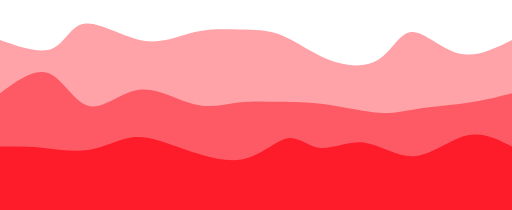
t = 0.00 s
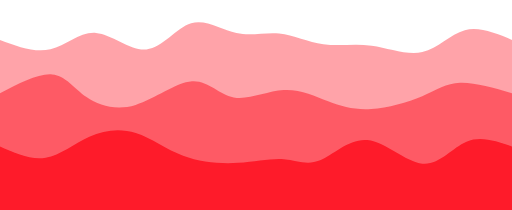
t = 0.75 s
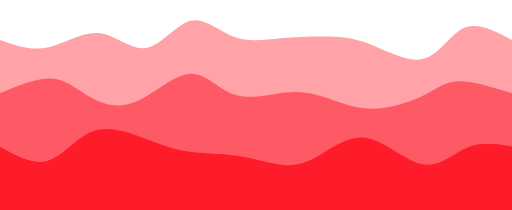
t = 1.25 s
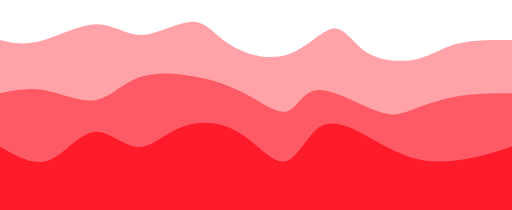
t = 2.00 s
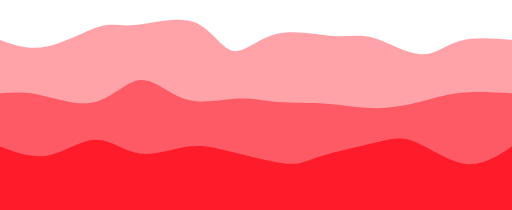
t = 2.75 s
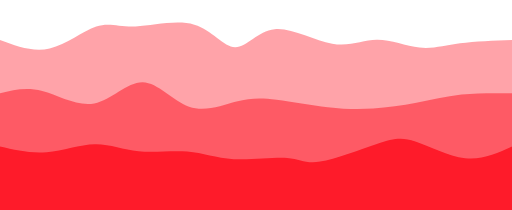
t = 3.25 s

The animated SVG that drew these frames (rendered in a browser with its animation timeline set to each time). Animation: 3 CSS @keyframes rules; one cycle of 4.00 s, repeats indefinitely.

<svg width="100%" height="100%" id="svg" viewBox="0 0 1440 590" xmlns="http://www.w3.org/2000/svg" class="transition duration-300 ease-in-out delay-150"><style>
    .path-0{
      animation:pathAnim-0 4s;
      animation-timing-function: linear;
      animation-iteration-count: infinite;
    }
    @keyframes pathAnim-0{
      0%{
        d: path("M 0,600 L 0,112 C 56.1214834280412,131.70762449997255 112.2429668560824,151.4152489999451 148,136 C 183.7570331439176,120.5847510000549 199.14961600371163,70.04662850019213 240,66 C 280.8503839962884,61.95337149980787 347.1585691290712,104.39823699928638 403,114 C 458.8414308709288,123.60176300071362 504.2161074800034,100.36042350266239 548,90 C 591.7838925199966,79.63957649733761 633.9770009509153,82.16006899006409 674,83 C 714.0229990490847,83.83993100993591 751.875888716335,82.99930053708128 792,99 C 832.124111283665,115.00069946291872 874.5194441837444,147.84272886161082 923,167 C 971.4805558162556,186.15727113838918 1026.046334548687,191.62978401647547 1064,168 C 1101.953665451313,144.37021598352453 1123.2952176215072,91.63813507248737 1158,90 C 1192.7047823784928,88.36186492751263 1240.7727949652835,137.81767569357504 1290,150 C 1339.2272050347165,162.18232430642496 1389.6136025173582,137.09116215321248 1440,112 L 1440,600 L 0,600 Z");
      }
      25%{
        d: path("M 0,600 L 0,112 C 46.66835364136854,129.93343592122807 93.33670728273708,147.86687184245616 140,139 C 186.66329271726292,130.13312815754384 233.3215245104202,94.46594855140344 280,101 C 326.6784754895798,107.53405144859656 373.3771946755821,156.2693339519301 415,147 C 456.6228053244179,137.7306660480699 493.1696967872516,70.45671564087627 534,57 C 574.8303032127484,43.54328435912373 619.9440181754111,83.90380348456489 662,96 C 704.0559818245889,108.09619651543511 743.0542305111037,91.92807042086419 783,92 C 822.9457694888963,92.07192957913581 863.8390597801739,108.3839148319784 905,110 C 946.1609402198261,111.6160851680216 987.5895303682009,98.53627025122228 1039,115 C 1090.410469631799,131.46372974877772 1151.802818747023,177.47100416313248 1198,165 C 1244.197181252977,152.52899583686752 1275.1991946437076,81.57971309624787 1313,63 C 1350.8008053562924,44.420286903752135 1395.4004026781463,78.21014345187606 1440,112 L 1440,600 L 0,600 Z");
      }
      50%{
        d: path("M 0,600 L 0,112 C 33.12757672399903,119.90751860659904 66.25515344799805,127.81503721319807 114,115 C 161.74484655200195,102.18496278680193 224.10696293200687,68.64736975380677 272,68 C 319.89303706799313,67.35263024619323 353.3169948239744,99.59548377157488 399,98 C 444.6830051760256,96.40451622842512 502.6250577720955,60.97069515989369 542,61 C 581.3749422279045,61.02930484010631 602.1827740876436,96.52173558885039 645,124 C 687.8172259123564,151.4782644111496 752.6438458773303,170.94236248470477 807,154 C 861.3561541226697,137.05763751529523 905.2418424030358,83.70881447233049 938,80 C 970.7581575969642,76.29118552766951 992.3887845105264,122.22237962597325 1032,147 C 1071.6112154894736,171.77762037402675 1129.2030195548582,175.4016670237764 1172,166 C 1214.7969804451418,156.5983329762236 1242.7991372700405,134.17095227892105 1285,123 C 1327.2008627299595,111.82904772107896 1383.6004313649796,111.91452386053948 1440,112 L 1440,600 L 0,600 Z");
      }
      75%{
        d: path("M 0,600 L 0,112 C 43.22005811739999,128.57013133965742 86.44011623479997,145.14026267931484 137,136 C 187.55988376520003,126.85973732068517 245.45959317820012,92.00908062239805 281,77 C 316.5404068217999,61.990919377601955 329.72151105239953,66.82341483109299 374,61 C 418.27848894760047,55.17658516890701 493.6543626122018,38.69726005323001 546,62 C 598.3456373877982,85.30273994676999 627.6610384987933,148.38754495598695 657,149 C 686.3389615012067,149.61245504401305 715.7014833926253,87.75256012282215 766,76 C 816.2985166073747,64.24743987717785 887.5330279307055,102.60221455272446 938,108 C 988.4669720692945,113.39778544727554 1018.1664048845532,85.83858166628004 1058,93 C 1097.8335951154468,100.16141833371996 1147.8013525310819,142.0434587821554 1187,148 C 1226.1986474689181,153.9565412178446 1254.6281849911195,123.98758320509846 1295,112 C 1335.3718150088805,100.01241679490154 1387.6859075044404,106.00620839745076 1440,112 L 1440,600 L 0,600 Z");
      }
      100%{
        d: path("M 0,600 L 0,112 C 56.1214834280412,131.70762449997255 112.2429668560824,151.4152489999451 148,136 C 183.7570331439176,120.5847510000549 199.14961600371163,70.04662850019213 240,66 C 280.8503839962884,61.95337149980787 347.1585691290712,104.39823699928638 403,114 C 458.8414308709288,123.60176300071362 504.2161074800034,100.36042350266239 548,90 C 591.7838925199966,79.63957649733761 633.9770009509153,82.16006899006409 674,83 C 714.0229990490847,83.83993100993591 751.875888716335,82.99930053708128 792,99 C 832.124111283665,115.00069946291872 874.5194441837444,147.84272886161082 923,167 C 971.4805558162556,186.15727113838918 1026.046334548687,191.62978401647547 1064,168 C 1101.953665451313,144.37021598352453 1123.2952176215072,91.63813507248737 1158,90 C 1192.7047823784928,88.36186492751263 1240.7727949652835,137.81767569357504 1290,150 C 1339.2272050347165,162.18232430642496 1389.6136025173582,137.09116215321248 1440,112 L 1440,600 L 0,600 Z");
      }
    }</style><path d="M 0,600 L 0,112 C 56.1214834280412,131.70762449997255 112.2429668560824,151.4152489999451 148,136 C 183.7570331439176,120.5847510000549 199.14961600371163,70.04662850019213 240,66 C 280.8503839962884,61.95337149980787 347.1585691290712,104.39823699928638 403,114 C 458.8414308709288,123.60176300071362 504.2161074800034,100.36042350266239 548,90 C 591.7838925199966,79.63957649733761 633.9770009509153,82.16006899006409 674,83 C 714.0229990490847,83.83993100993591 751.875888716335,82.99930053708128 792,99 C 832.124111283665,115.00069946291872 874.5194441837444,147.84272886161082 923,167 C 971.4805558162556,186.15727113838918 1026.046334548687,191.62978401647547 1064,168 C 1101.953665451313,144.37021598352453 1123.2952176215072,91.63813507248737 1158,90 C 1192.7047823784928,88.36186492751263 1240.7727949652835,137.81767569357504 1290,150 C 1339.2272050347165,162.18232430642496 1389.6136025173582,137.09116215321248 1440,112 L 1440,600 L 0,600 Z" stroke="none" stroke-width="0" fill="#fe1b2a" fill-opacity="0.4" class="transition-all duration-300 ease-in-out delay-150 path-0"></path><style>
    .path-1{
      animation:pathAnim-1 4s;
      animation-timing-function: linear;
      animation-iteration-count: infinite;
    }
    @keyframes pathAnim-1{
      0%{
        d: path("M 0,600 L 0,262 C 48.38168009222285,226.1737961711931 96.7633601844457,190.3475923423862 137,206 C 177.2366398155543,221.6524076576138 209.32823935443997,288.78342680164826 250,298 C 290.67176064556,307.21657319835174 339.9236823977943,258.5187004510208 392,252 C 444.0763176022057,245.4812995489792 498.9770310543828,281.14177139426863 546,293 C 593.0229689456172,304.85822860573137 632.1681933846745,292.9142139719046 671,288 C 709.8318066153255,283.0857860280954 748.3501954069193,285.20137271811285 787,286 C 825.6498045930807,286.79862728188715 864.4310249876486,286.2802951556438 914,293 C 963.5689750123514,299.7197048443562 1023.9257046424859,313.677446659312 1065,317 C 1106.074295357514,320.322553340688 1127.8661564424076,313.0099182071083 1168,307 C 1208.1338435575924,300.9900817928917 1266.6096695878834,296.2828805122548 1315,289 C 1363.3903304121166,281.7171194877452 1401.6951652060584,271.8585597438726 1440,262 L 1440,600 L 0,600 Z");
      }
      25%{
        d: path("M 0,600 L 0,262 C 56.12876492556474,236.25752630954509 112.25752985112948,210.5150526190902 150,210 C 187.74247014887052,209.4849473809098 207.09864552104676,234.1973158331843 241,264 C 274.90135447895324,293.8026841668157 323.3478880646835,328.6956840481726 378,309 C 432.6521119353165,289.3043159518274 493.5098022202193,215.01994797412516 538,207 C 582.4901977797807,198.98005202587484 610.6129030544395,257.2245240553267 653,269 C 695.3870969455605,280.7754759446733 752.038585562023,246.08195580456828 801,242 C 849.961414437977,237.91804419543172 891.232754697469,264.44765272640024 926,282 C 960.767245302531,299.55234727359976 989.0303956481011,308.1274332898309 1037,303 C 1084.9696043518989,297.8725667101691 1152.6456627101265,279.04261411427626 1194,258 C 1235.3543372898735,236.9573858857237 1250.3869535113924,213.70211025306392 1287,214 C 1323.6130464886076,214.29788974693608 1381.8065232443037,238.14894487346805 1440,262 L 1440,600 L 0,600 Z");
      }
      50%{
        d: path("M 0,600 L 0,262 C 38.725504188808955,253.4081658311479 77.45100837761791,244.8163316622958 123,253 C 168.5489916223821,261.1836683377042 220.92147067833736,286.1428391819648 262,282 C 303.07852932166264,277.8571608180352 332.86310890903263,244.61231160984494 371,226 C 409.13689109096737,207.38768839015506 455.62609368553206,203.40791437865553 509,209 C 562.373906314468,214.59208562134447 622.632516348839,229.75603087553276 676,256 C 729.367483651161,282.24396912446724 775.8438409191119,319.5679621192133 806,313 C 836.1561590808881,306.4320378807867 849.9921199747132,255.97212064761413 894,253 C 938.0078800252868,250.02787935238587 1012.1876791820355,294.5435552903302 1060,312 C 1107.8123208179645,329.4564447096698 1129.2571632971444,319.853658191065 1163,307 C 1196.7428367028556,294.146341808935 1242.783667629387,278.04181194541 1291,270 C 1339.216332370613,261.95818805459 1389.6081661853063,261.979094027295 1440,262 L 1440,600 L 0,600 Z");
      }
      75%{
        d: path("M 0,600 L 0,262 C 33.29605697700981,261.8065905344074 66.59211395401962,261.61318106881475 113,272 C 159.40788604598038,282.38681893118525 218.92760116093137,303.35386625914833 270,288 C 321.0723988390686,272.64613374085167 363.697481402255,220.9713538945918 404,224 C 444.302518597745,227.0286461054082 482.2824732300488,284.76071816248435 527,302 C 571.7175267699512,319.23928183751565 623.1726256775494,295.9857734554708 663,284 C 702.8273743224506,272.0142265445292 731.0270240597536,271.2961880156326 775,278 C 818.9729759402464,284.7038119843674 878.7192780834362,298.829474481999 925,304 C 971.2807219165638,309.170525518001 1004.0958636065018,305.3859140563714 1044,301 C 1083.9041363934982,296.6140859436286 1130.8972674905572,291.6268692925154 1172,283 C 1213.1027325094428,274.3731307074846 1248.3150664312693,262.106608773567 1292,258 C 1335.6849335687307,253.89339122643295 1387.8424667843653,257.9466956132165 1440,262 L 1440,600 L 0,600 Z");
      }
      100%{
        d: path("M 0,600 L 0,262 C 48.38168009222285,226.1737961711931 96.7633601844457,190.3475923423862 137,206 C 177.2366398155543,221.6524076576138 209.32823935443997,288.78342680164826 250,298 C 290.67176064556,307.21657319835174 339.9236823977943,258.5187004510208 392,252 C 444.0763176022057,245.4812995489792 498.9770310543828,281.14177139426863 546,293 C 593.0229689456172,304.85822860573137 632.1681933846745,292.9142139719046 671,288 C 709.8318066153255,283.0857860280954 748.3501954069193,285.20137271811285 787,286 C 825.6498045930807,286.79862728188715 864.4310249876486,286.2802951556438 914,293 C 963.5689750123514,299.7197048443562 1023.9257046424859,313.677446659312 1065,317 C 1106.074295357514,320.322553340688 1127.8661564424076,313.0099182071083 1168,307 C 1208.1338435575924,300.9900817928917 1266.6096695878834,296.2828805122548 1315,289 C 1363.3903304121166,281.7171194877452 1401.6951652060584,271.8585597438726 1440,262 L 1440,600 L 0,600 Z");
      }
    }</style><path d="M 0,600 L 0,262 C 48.38168009222285,226.1737961711931 96.7633601844457,190.3475923423862 137,206 C 177.2366398155543,221.6524076576138 209.32823935443997,288.78342680164826 250,298 C 290.67176064556,307.21657319835174 339.9236823977943,258.5187004510208 392,252 C 444.0763176022057,245.4812995489792 498.9770310543828,281.14177139426863 546,293 C 593.0229689456172,304.85822860573137 632.1681933846745,292.9142139719046 671,288 C 709.8318066153255,283.0857860280954 748.3501954069193,285.20137271811285 787,286 C 825.6498045930807,286.79862728188715 864.4310249876486,286.2802951556438 914,293 C 963.5689750123514,299.7197048443562 1023.9257046424859,313.677446659312 1065,317 C 1106.074295357514,320.322553340688 1127.8661564424076,313.0099182071083 1168,307 C 1208.1338435575924,300.9900817928917 1266.6096695878834,296.2828805122548 1315,289 C 1363.3903304121166,281.7171194877452 1401.6951652060584,271.8585597438726 1440,262 L 1440,600 L 0,600 Z" stroke="none" stroke-width="0" fill="#fe1b2a" fill-opacity="0.53" class="transition-all duration-300 ease-in-out delay-150 path-1"></path><style>
    .path-2{
      animation:pathAnim-2 4s;
      animation-timing-function: linear;
      animation-iteration-count: infinite;
    }
    @keyframes pathAnim-2{
      0%{
        d: path("M 0,600 L 0,412 C 37.09556788420436,411.4127061423469 74.19113576840871,410.8254122846938 117,415 C 159.8088642315913,419.1745877153062 208.3310248105695,428.1110570035718 252,421 C 295.6689751894305,413.8889429964282 334.48476498931336,390.7303597010194 373,386 C 411.51523501068664,381.2696402989806 449.7299152321773,394.96750419235053 503,414 C 556.2700847678227,433.03249580764947 624.5955740819771,457.3996235295784 679,448 C 733.4044259180229,438.6003764704216 773.8877884399143,395.4340016893358 807,389 C 840.1122115600857,382.5659983106642 865.8532721583654,412.86436971307853 901,416 C 936.1467278416346,419.13563028692147 980.6991229266239,395.1085194583501 1026,401 C 1071.3008770733761,406.8914805416499 1117.3502361351398,442.7015524535212 1166,439 C 1214.6497638648602,435.2984475464788 1265.899932532817,392.0852707275654 1312,381 C 1358.100067467183,369.9147292724346 1399.0500337335916,390.95736463621733 1440,412 L 1440,600 L 0,600 Z");
      }
      25%{
        d: path("M 0,600 L 0,412 C 45.54705968809266,437.85555648030254 91.09411937618532,463.71111296060513 132,453 C 172.90588062381468,442.28888703939487 209.1705821833513,395.0111046378819 251,372 C 292.8294178166487,348.9888953621181 340.2235518904092,350.24446848786744 385,370 C 429.7764481095908,389.75553151213256 471.9352102550117,428.0110214106485 519,446 C 566.0647897449883,463.9889785893515 618.0356070895435,461.71144586953864 666,461 C 713.9643929104565,460.28855413046136 757.9223613868137,461.1431951111968 795,467 C 832.0776386131863,472.8568048888032 862.2749473632016,483.7157736856738 900,462 C 937.7250526367984,440.2842263143262 982.977849160379,385.99371014610796 1036,391 C 1089.022150839621,396.00628985389204 1149.8136559952827,460.309385729894 1196,467 C 1242.1863440047173,473.690614270106 1273.7675268584906,422.76874693431597 1312,404 C 1350.2324731415094,385.23125306568403 1395.1162365707546,398.61562653284204 1440,412 L 1440,600 L 0,600 Z");
      }
      50%{
        d: path("M 0,600 L 0,412 C 46.22069383179954,439.22386177904406 92.44138766359907,466.4477235580881 136,451 C 179.55861233640093,435.5522764419119 220.45514317740327,377.43296754669143 262,371 C 303.5448568225967,364.56703245330857 345.7380396267879,409.8204062551464 385,413 C 424.2619603732121,416.1795937448536 460.59269831544543,377.2854074327232 508,358 C 555.4073016845546,338.7145925672768 613.8911671114306,339.0379640139609 666,369 C 718.1088328885694,398.9620359860391 763.842633238832,458.56273651143306 800,454 C 836.157366761168,449.43726348856694 862.7382999332411,380.71108994030664 899,357 C 935.2617000667589,333.28891005969336 981.2041670282035,354.59290372734046 1028,380 C 1074.7958329717965,405.40709627265954 1122.4450319539453,434.91729515033137 1173,447 C 1223.5549680460547,459.08270484966863 1277.0157051560154,453.7379156713339 1322,445 C 1366.9842948439846,436.2620843286661 1403.4921474219923,424.13104216433305 1440,412 L 1440,600 L 0,600 Z");
      }
      75%{
        d: path("M 0,600 L 0,412 C 44.838948220265294,425.3262029434108 89.67789644053059,438.6524058868216 136,432 C 182.3221035594694,425.3475941131784 230.12736245814295,398.7165793961245 272,400 C 313.87263754185705,401.2834206038755 349.81265372689774,430.48127652868055 395,438 C 440.18734627310226,445.51872347131945 494.62202263426593,431.3583144891531 535,430 C 575.3779773657341,428.6416855108469 601.6992557360386,440.08546551470727 650,447 C 698.3007442639614,453.91453448529273 768.5809544215796,456.29982345201785 808,462 C 847.4190455784204,467.70017654798215 855.9769265776431,476.7152406772217 900,467 C 944.0230734223569,457.2847593227783 1023.5113392678481,428.8392138390952 1071,406 C 1118.4886607321519,383.1607861609048 1133.977716350964,365.9279039663974 1169,384 C 1204.022283649036,402.0720960336026 1258.577795328296,455.449170295315 1307,466 C 1355.422204671704,476.550829704685 1397.711102335852,444.27541485234246 1440,412 L 1440,600 L 0,600 Z");
      }
      100%{
        d: path("M 0,600 L 0,412 C 37.09556788420436,411.4127061423469 74.19113576840871,410.8254122846938 117,415 C 159.8088642315913,419.1745877153062 208.3310248105695,428.1110570035718 252,421 C 295.6689751894305,413.8889429964282 334.48476498931336,390.7303597010194 373,386 C 411.51523501068664,381.2696402989806 449.7299152321773,394.96750419235053 503,414 C 556.2700847678227,433.03249580764947 624.5955740819771,457.3996235295784 679,448 C 733.4044259180229,438.6003764704216 773.8877884399143,395.4340016893358 807,389 C 840.1122115600857,382.5659983106642 865.8532721583654,412.86436971307853 901,416 C 936.1467278416346,419.13563028692147 980.6991229266239,395.1085194583501 1026,401 C 1071.3008770733761,406.8914805416499 1117.3502361351398,442.7015524535212 1166,439 C 1214.6497638648602,435.2984475464788 1265.899932532817,392.0852707275654 1312,381 C 1358.100067467183,369.9147292724346 1399.0500337335916,390.95736463621733 1440,412 L 1440,600 L 0,600 Z");
      }
    }</style><path d="M 0,600 L 0,412 C 37.09556788420436,411.4127061423469 74.19113576840871,410.8254122846938 117,415 C 159.8088642315913,419.1745877153062 208.3310248105695,428.1110570035718 252,421 C 295.6689751894305,413.8889429964282 334.48476498931336,390.7303597010194 373,386 C 411.51523501068664,381.2696402989806 449.7299152321773,394.96750419235053 503,414 C 556.2700847678227,433.03249580764947 624.5955740819771,457.3996235295784 679,448 C 733.4044259180229,438.6003764704216 773.8877884399143,395.4340016893358 807,389 C 840.1122115600857,382.5659983106642 865.8532721583654,412.86436971307853 901,416 C 936.1467278416346,419.13563028692147 980.6991229266239,395.1085194583501 1026,401 C 1071.3008770733761,406.8914805416499 1117.3502361351398,442.7015524535212 1166,439 C 1214.6497638648602,435.2984475464788 1265.899932532817,392.0852707275654 1312,381 C 1358.100067467183,369.9147292724346 1399.0500337335916,390.95736463621733 1440,412 L 1440,600 L 0,600 Z" stroke="none" stroke-width="0" fill="#fe1b2a" fill-opacity="1" class="transition-all duration-300 ease-in-out delay-150 path-2"></path></svg>
